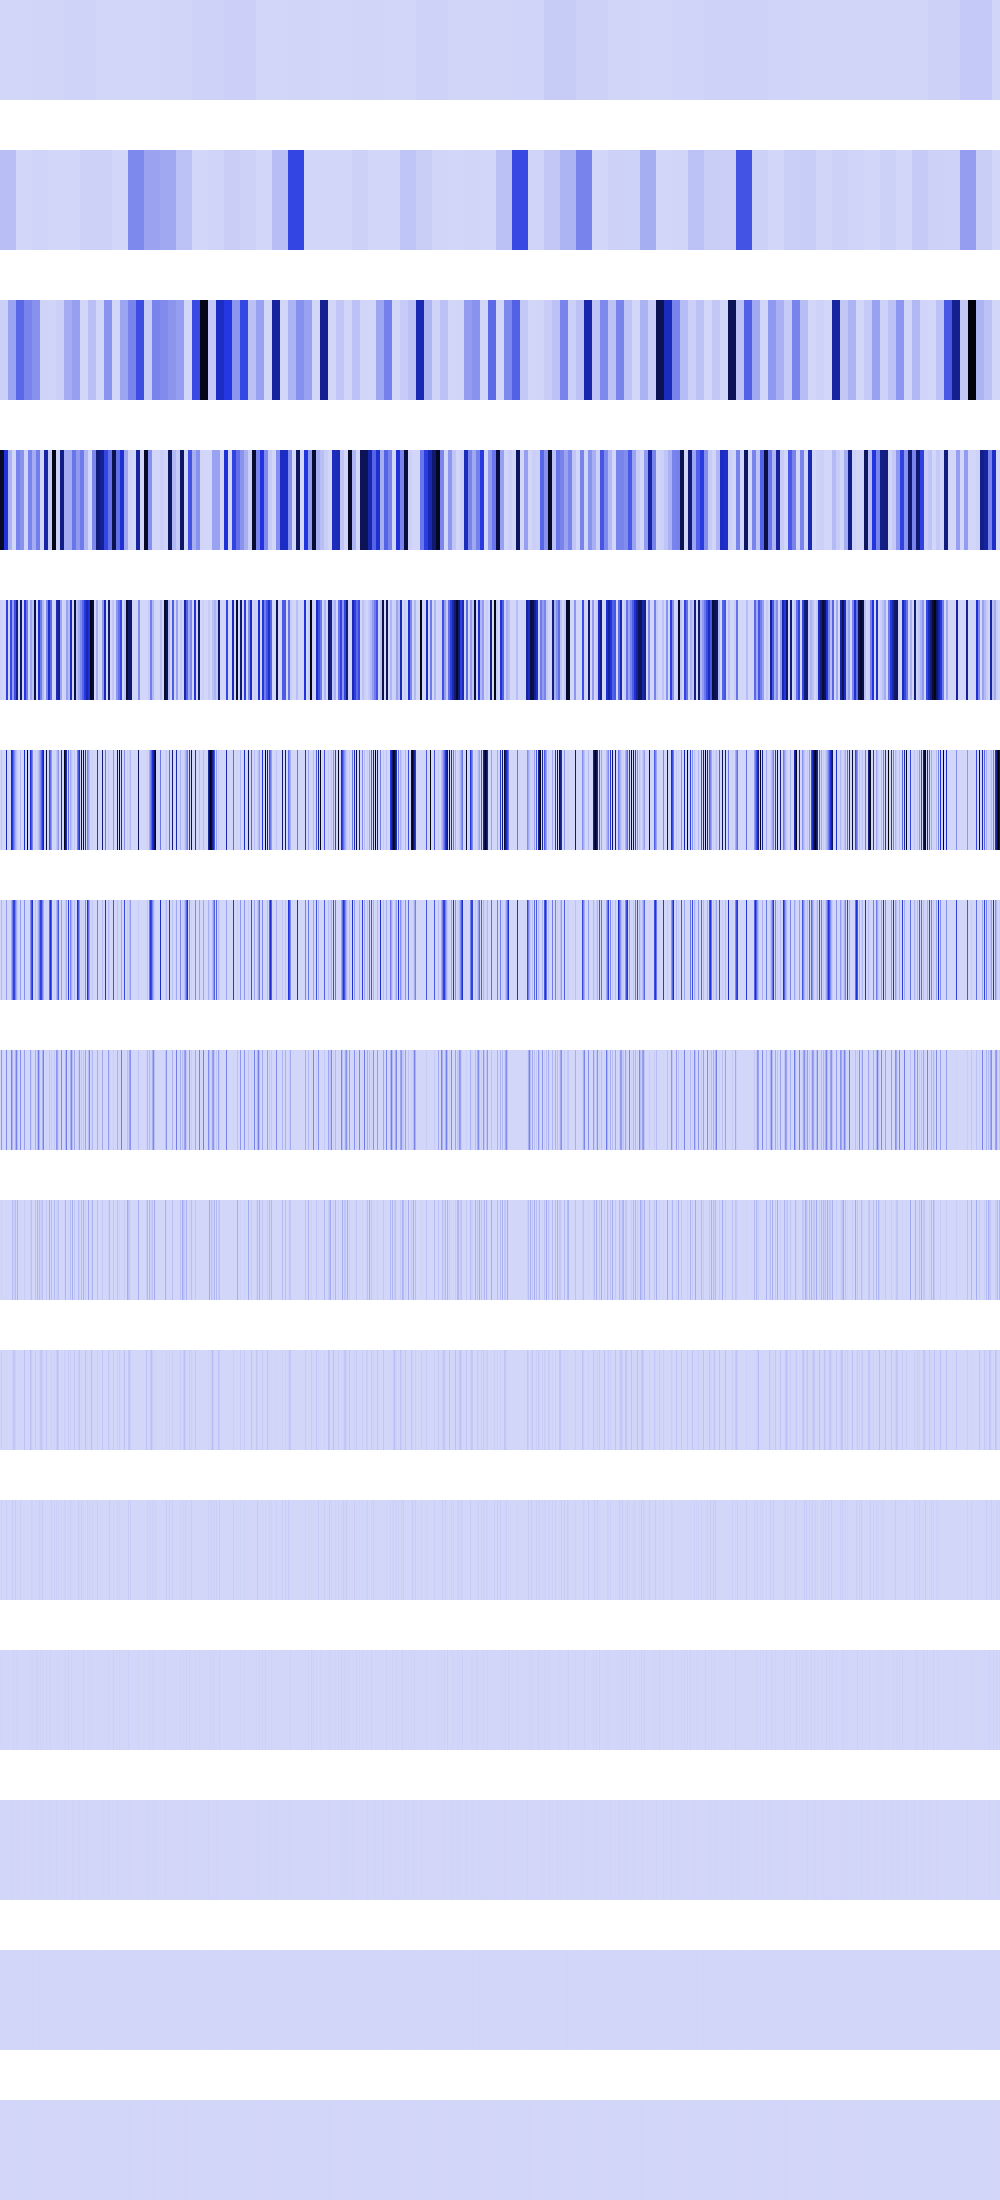

Data behind this chart, as committed beside it:
242064, 242064, 242064, 242064, 242064, 242064, 242064, 242064, 242064, 242064, 242064, 242064, 242064, 242064, 242064, 242064, 242064, 242064, 242064, 242064, 242064, 242064, 242064, 242064
68227328, 68227328, 68227328, 68227328, 68227328, 68227328, 68227328, 68227328, 68227328, 68227328, 68227328, 68227328, 68227328, 68227328, 68227328, 68227328, 242064, 242064, 242064, 242064, 242064, 242064, 242064, 242064
19149476, 19149476, 19149476, 19149476, 19149476, 19149476, 19149476, 19149476, 147477984, 147477984, 147477984, 147477984, 147477984, 147477984, 147477984, 147477984, 321988640, 321988640, 321988640, 321988640, 321988640, 321988640, 321988640, 321988640
965475200, 965475200, 965475200, 965475200, 498178944, 498178944, 498178944, 498178944, 103549536, 103549536, 103549536, 103549536, 0, 0, 0, 0, 241368800, 241368800, 241368800, 241368800, 199147616, 199147616, 199147616, 199147616
11505664, 11505664, 0, 0, 0, 0, 436641184, 436641184, 0, 0, 414198144, 414198144, 169623664, 169623664, 392361280, 392361280, 707133504, 707133504, 0, 0, 796590464, 796590464, 0, 0
0, 46022656, 0, 0, 0, 0, 563775488, 0, 0, 0, 0, 616628224, 459670112, 325727424, 214795520, 126877696, 61968384, 20070400, 0, 0, 82591744, 0, 0, 0
0, 92045312, 0, 0, 0, 0, 162865152, 0, 0, 0, 0, 125960192, 256647168, 433356800, 429593600, 253755392, 123936768, 40140800, 0, 0, 165183488, 0, 0, 0
0, 184090624, 0, 0, 0, 0, 216678400, 0, 0, 0, 0, 251920384, 102252544, 11075584, 11943936, 104857600, 247873536, 80281600, 0, 0, 212926464, 0, 0, 0
0, 15859712, 0, 0, 0, 0, 5537792, 0, 0, 0, 0, 524288, 78675968, 22151168, 23887872, 75497472, 819200, 110231552, 0, 0, 6422528, 0, 0, 0
0, 31719424, 0, 0, 0, 0, 11075584, 0, 0, 0, 0, 1048576, 14745600, 44302336, 47775744, 16777216, 1638400, 2359296, 0, 0, 12845056, 0, 0, 0
0, 13107200, 0, 0, 0, 0, 22151168, 0, 0, 0, 0, 2097152, 29491200, 4718592, 3276800, 33554432, 3276800, 4718592, 0, 0, 25690112, 0, 0, 0
0, 9437184, 0, 0, 0, 0, 2359296, 0, 0, 0, 0, 4194304, 262144, 9437184, 6553600, 0, 6553600, 9437184, 0, 0, 1048576, 0, 0, 0
0, 2097152, 0, 0, 0, 0, 4718592, 0, 0, 0, 0, 8388608, 524288, 2097152, 4718592, 0, 4718592, 2097152, 0, 0, 2097152, 0, 0, 0
0, 4194304, 0, 0, 0, 0, 1048576, 0, 0, 0, 0, 0, 1048576, 4194304, 1048576, 0, 1048576, 4194304, 0, 0, 4194304, 0, 0, 0
0, 0, 0, 0, 0, 0, 2097152, 0, 0, 0, 0, 0, 2097152, 0, 2097152, 0, 2097152, 0, 0, 0, 0, 0, 0, 0
